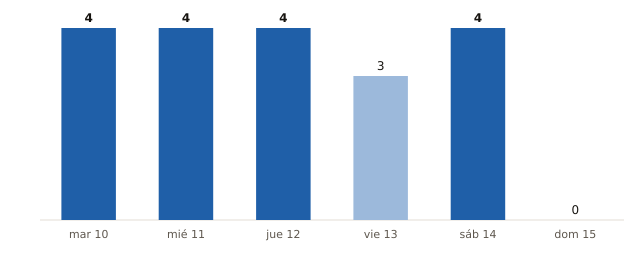

The file beside this chart, header and first rows:
fecha, municipios_prob_90_o_mas
2026-11-10, 4
2026-11-11, 4
2026-11-12, 4
2026-11-13, 3
2026-11-14, 4
2026-11-15, 0
